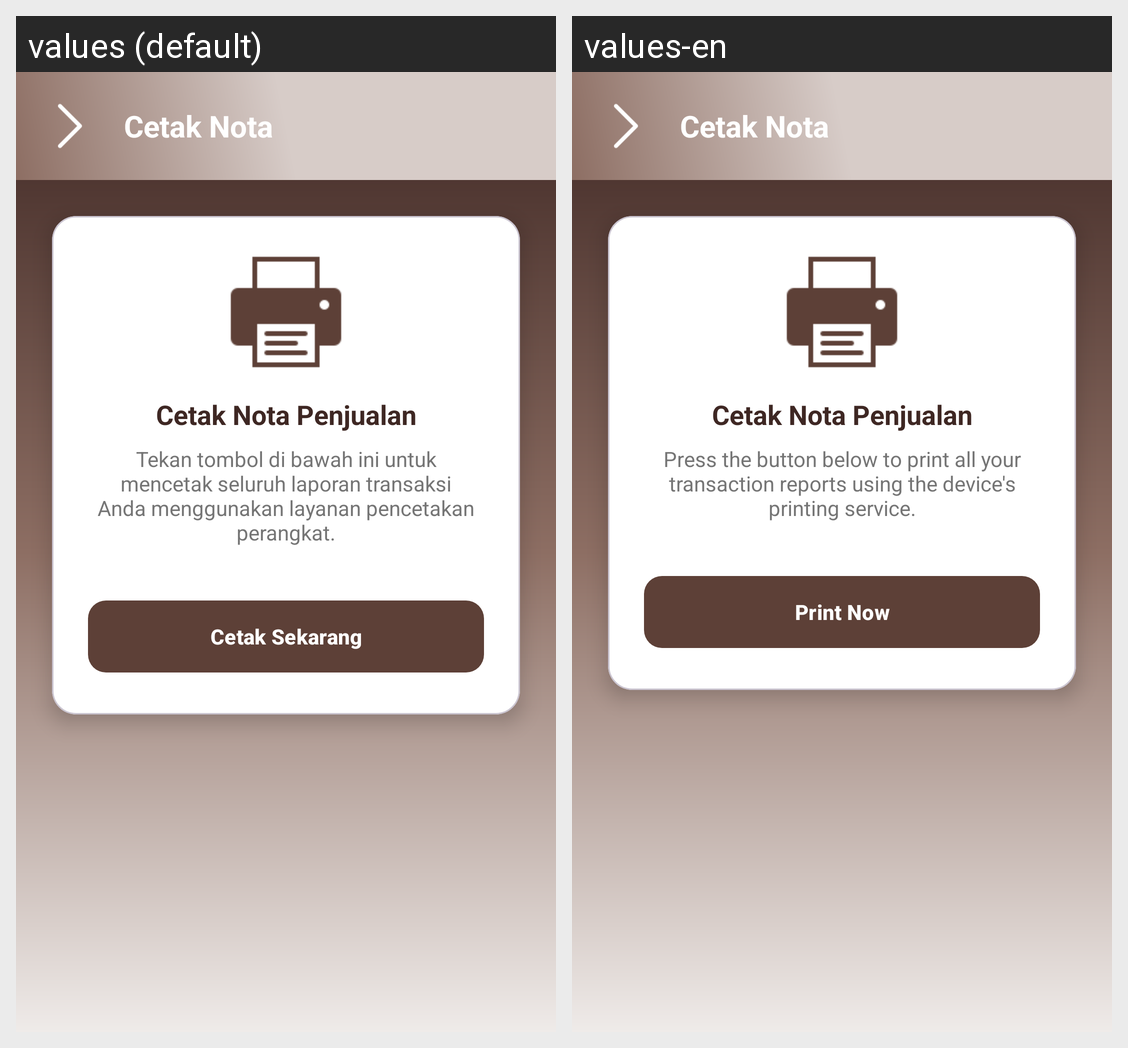

Translations of the strings shown on this Android screen, per locale in the grid:
Android screen res/layout/activity_cetak.xml rendered under 2 locales, left to right: values (default), values-en. Device: Nexus 5 (rendered at 1080×1920; each locale shown at half size, 540×960, under a caption strip naming it); theme Theme.Penjualan.
Strings drawn on this screen, with the default value and each locale's value (text and hints the layout hard-codes, and strings that could not be matched under every locale, appear in the picture but are not listed):

tekan_tombol_di_bawah_ini_untu
  values: Tekan tombol di bawah ini untuk mencetak seluruh laporan transaksi Anda menggunakan layanan pencetakan perangkat.
  values-en: Press the button below to print all your transaction reports using the device's printing service.

cetak_sekarang
  values: Cetak Sekarang
  values-en: Print Now
